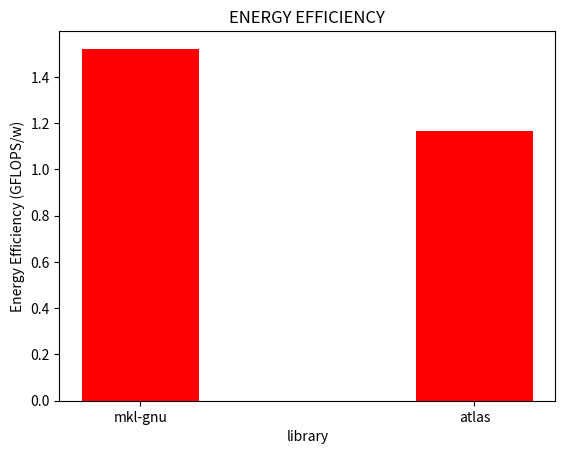

This chart was generated by the following Python code:
import matplotlib.pyplot as plt
import numpy as np

# GFlops given by HPL
atlas_gflop_s = 3.716e+02
mkl_gflop_s = 4.745e+02

atlas_core = 207.3
atlas_dram = 75.5
# pkg - pp0
atlas_uncore = 242.845 - 207.3
atlas_total = atlas_core + atlas_dram + atlas_uncore

# MKL DATA
mkl_core = 217.25
mkl_dram = 59.692
# pkg - pp0
mkl_uncore = 252.084 - 217.25
mkl_total = mkl_core + mkl_dram + mkl_uncore

libs = ('mkl-gnu', 'atlas')
y_pos = np.zeros(2)
y_pos[0] = mkl_gflop_s / mkl_total; y_pos[1] = atlas_gflop_s / atlas_total
x_pos = np.arange(len(y_pos))
bar_width = 0.35

p1 = plt.bar(x_pos, y_pos, bar_width, align='center', color = 'r')

plt.xticks(x_pos, libs)
plt.title('ENERGY EFFICIENCY')
plt.xlabel('library')
plt.ylabel('Energy Efficiency (GFLOPS/w)')

plt.show()
# plt.savefig('power_cons.png')
plt.close()
